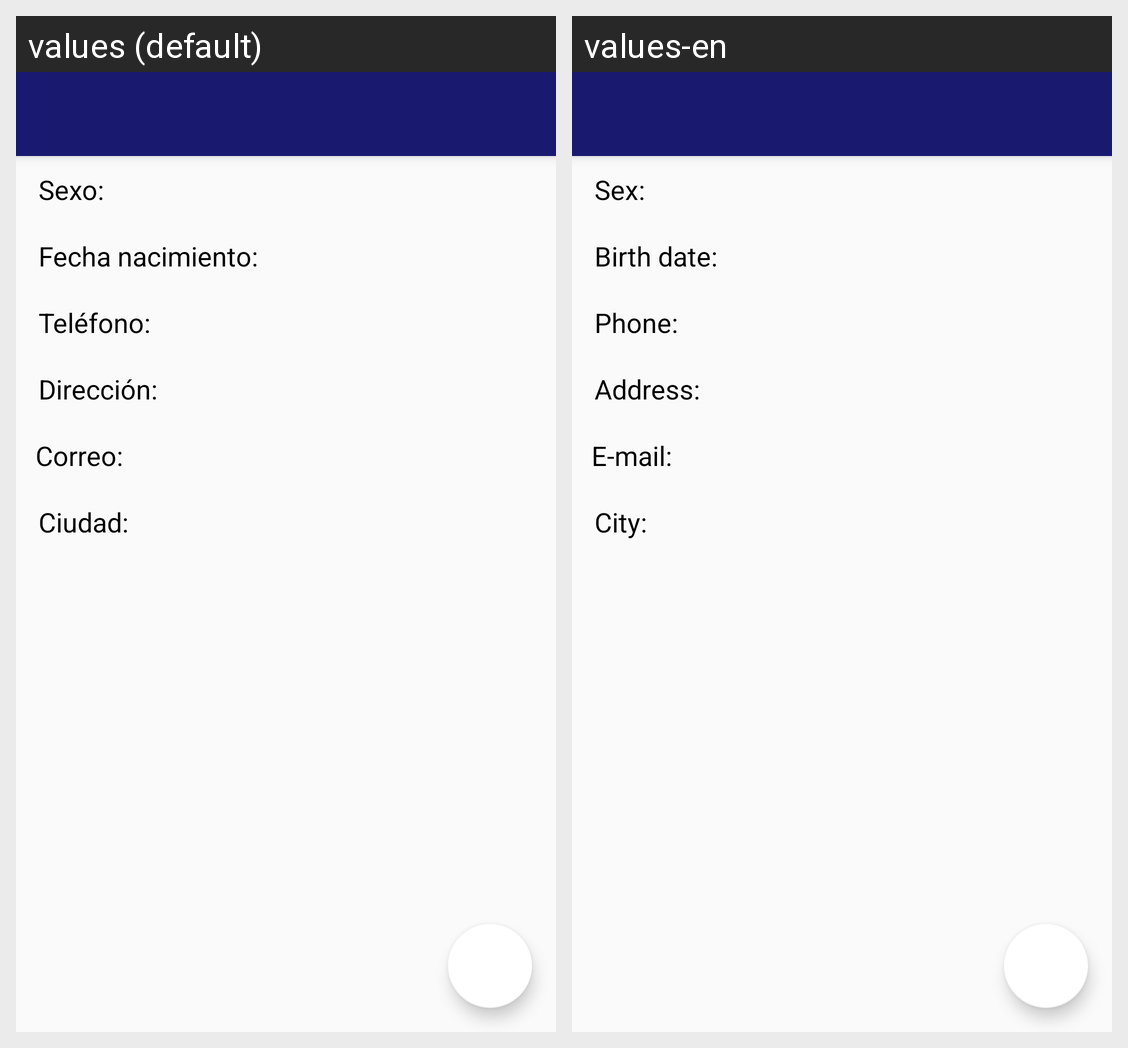

Strings drawn on this Android screen and how each of the app's shown locales translates them:
Android screen res/layout/app_bar_main2.xml rendered under 2 locales, left to right: values (default), values-en. Device: Nexus 5 (rendered at 1080×1920; each locale shown at half size, 540×960, under a caption strip naming it); theme AppTheme.
Strings drawn on this screen, with the default value and each locale's value (text and hints the layout hard-codes, and strings that could not be matched under every locale, appear in the picture but are not listed):

sex
  values: Sexo:
  values-en: Sex:

fecha_nacimiento2
  values: Fecha nacimiento:
  values-en: Birth date:

phone2
  values: Teléfono:
  values-en: Phone:

address2
  values: Dirección:
  values-en: Address:

mail2
  values: Correo:
  values-en: E-mail:

city2
  values: Ciudad:
  values-en: City:
